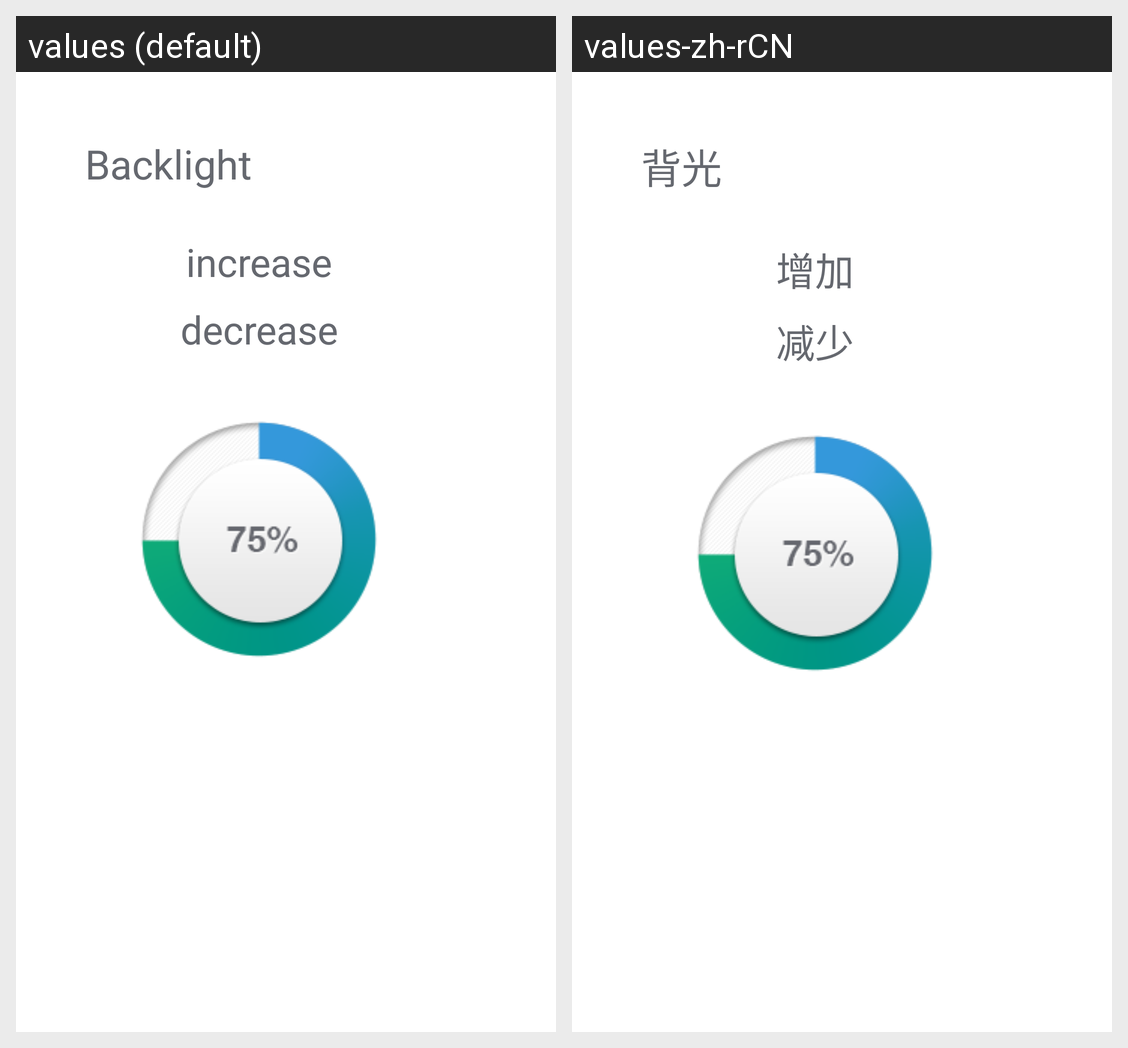

The same Android screen rendered under two of its app's locales, left to right. List the strings drawn on it with the default value and each locale's translation.
Android screen res/layout/layout_picture_backlight.xml rendered under 2 locales, left to right: values (default), values-zh-rCN. Device: Nexus 5 (rendered at 1080×1920; each locale shown at half size, 540×960, under a caption strip naming it); theme Theme.MaterialComponents.DayNight.NoActionBar.
Strings drawn on this screen, with the default value and each locale's value (text and hints the layout hard-codes, and strings that could not be matched under every locale, appear in the picture but are not listed):

backlight
  values: Backlight
  values-zh-rCN: 背光

increase
  values: increase
  values-zh-rCN: 增加

decrease
  values: decrease
  values-zh-rCN: 减少
